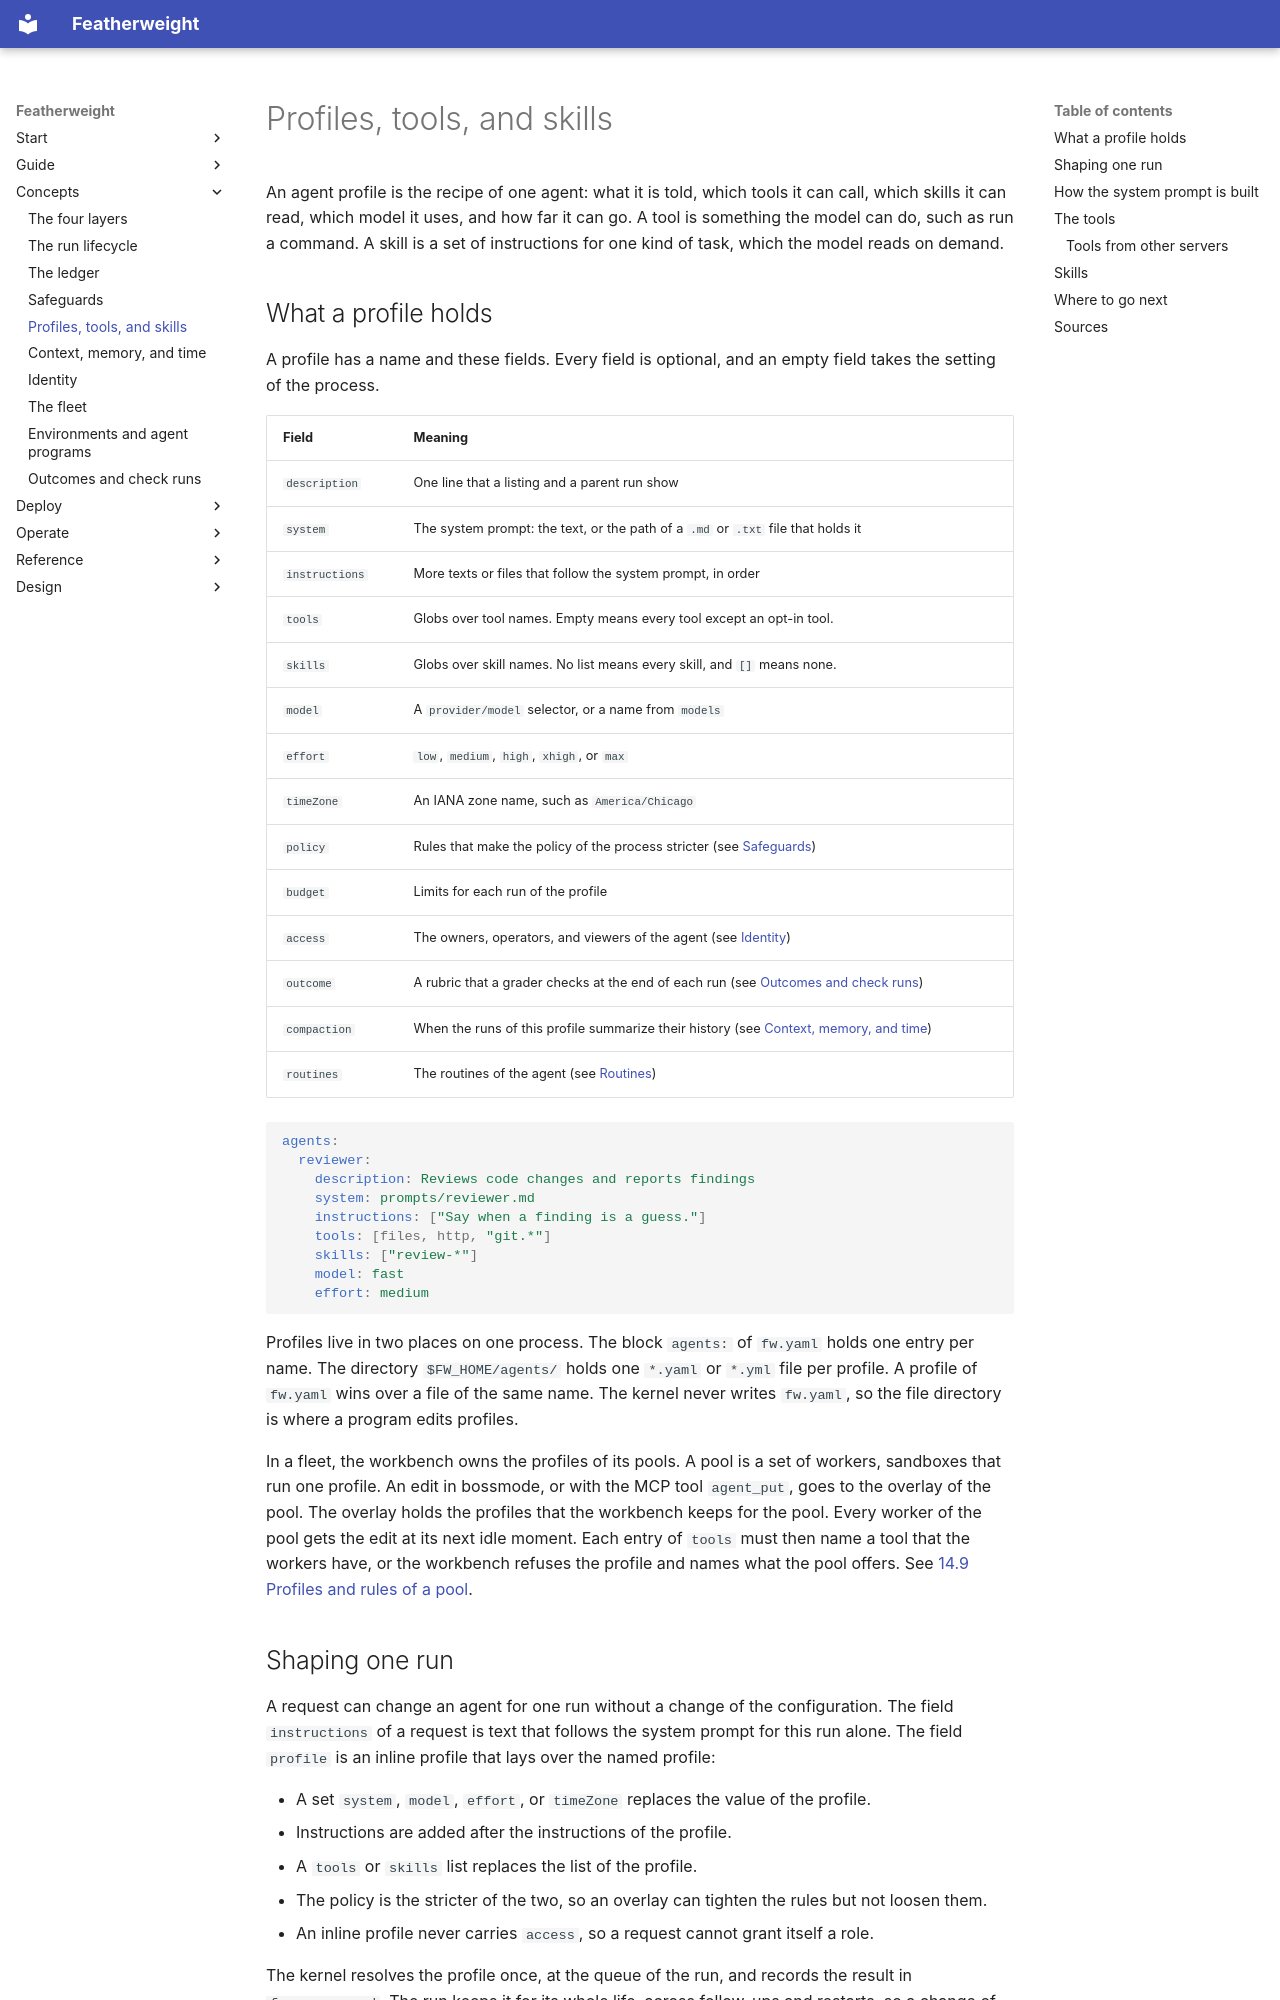

repository: bdubs00/featherweight-docs · page: concepts/profiles-and-tools/index.html · generator: mkdocs

# Profiles, tools, and skills

An agent profile is the recipe of one agent: what it is told, which tools it can call, which skills it can read, which model it uses, and how far it can go. A tool is something the model can do, such as run a command. A skill is a set of instructions for one kind of task, which the model reads on demand.

## What a profile holds

A profile has a name and these fields. Every field is optional, and an empty field takes the setting of the process.

| Field | Meaning |
|---|---|
| `description` | One line that a listing and a parent run show |
| `system` | The system prompt: the text, or the path of a `.md` or `.txt` file that holds it |
| `instructions` | More texts or files that follow the system prompt, in order |
| `tools` | Globs over tool names. Empty means every tool except an opt-in tool. |
| `skills` | Globs over skill names. No list means every skill, and `[]` means none. |
| `model` | A `provider/model` selector, or a name from `models` |
| `effort` | `low`, `medium`, `high`, `xhigh`, or `max` |
| `timeZone` | An IANA zone name, such as `America/Chicago` |
| `policy` | Rules that make the policy of the process stricter (see [Safeguards](safeguards.md)) |
| `budget` | Limits for each run of the profile |
| `access` | The owners, operators, and viewers of the agent (see [Identity](identity.md#what-each-person-can-do)) |
| `outcome` | A rubric that a grader checks at the end of each run (see [Outcomes and check runs](outcomes.md)) |
| `compaction` | When the runs of this profile summarize their history (see [Context, memory, and time](context-memory-time.md)) |
| `routines` | The routines of the agent (see [Routines](../guide/routines.md)) |

```yaml
agents:
  reviewer:
    description: Reviews code changes and reports findings
    system: prompts/reviewer.md
    instructions: ["Say when a finding is a guess."]
    tools: [files, http, "git.*"]
    skills: ["review-*"]
    model: fast
    effort: medium
```

Profiles live in two places on one process. The block `agents:` of `fw.yaml` holds one entry per name. The directory `$FW_HOME/agents/` holds one `*.yaml` or `*.yml` file per profile. A profile of `fw.yaml` wins over a file of the same name. The kernel never writes `fw.yaml`, so the file directory is where a program edits profiles.

In a fleet, the workbench owns the profiles of its pools. A pool is a set of workers, sandboxes that run one profile. An edit in bossmode, or with the MCP tool `agent_put`, goes to the overlay of the pool. The overlay holds the profiles that the workbench keeps for the pool. Every worker of the pool gets the edit at its next idle moment. Each entry of `tools` must then name a tool that the workers have, or the workbench refuses the profile and names what the pool offers. See [14.9 Profiles and rules of a pool](../design/workbench-architecture.md#149-profiles-and-rules-of-a-pool).
